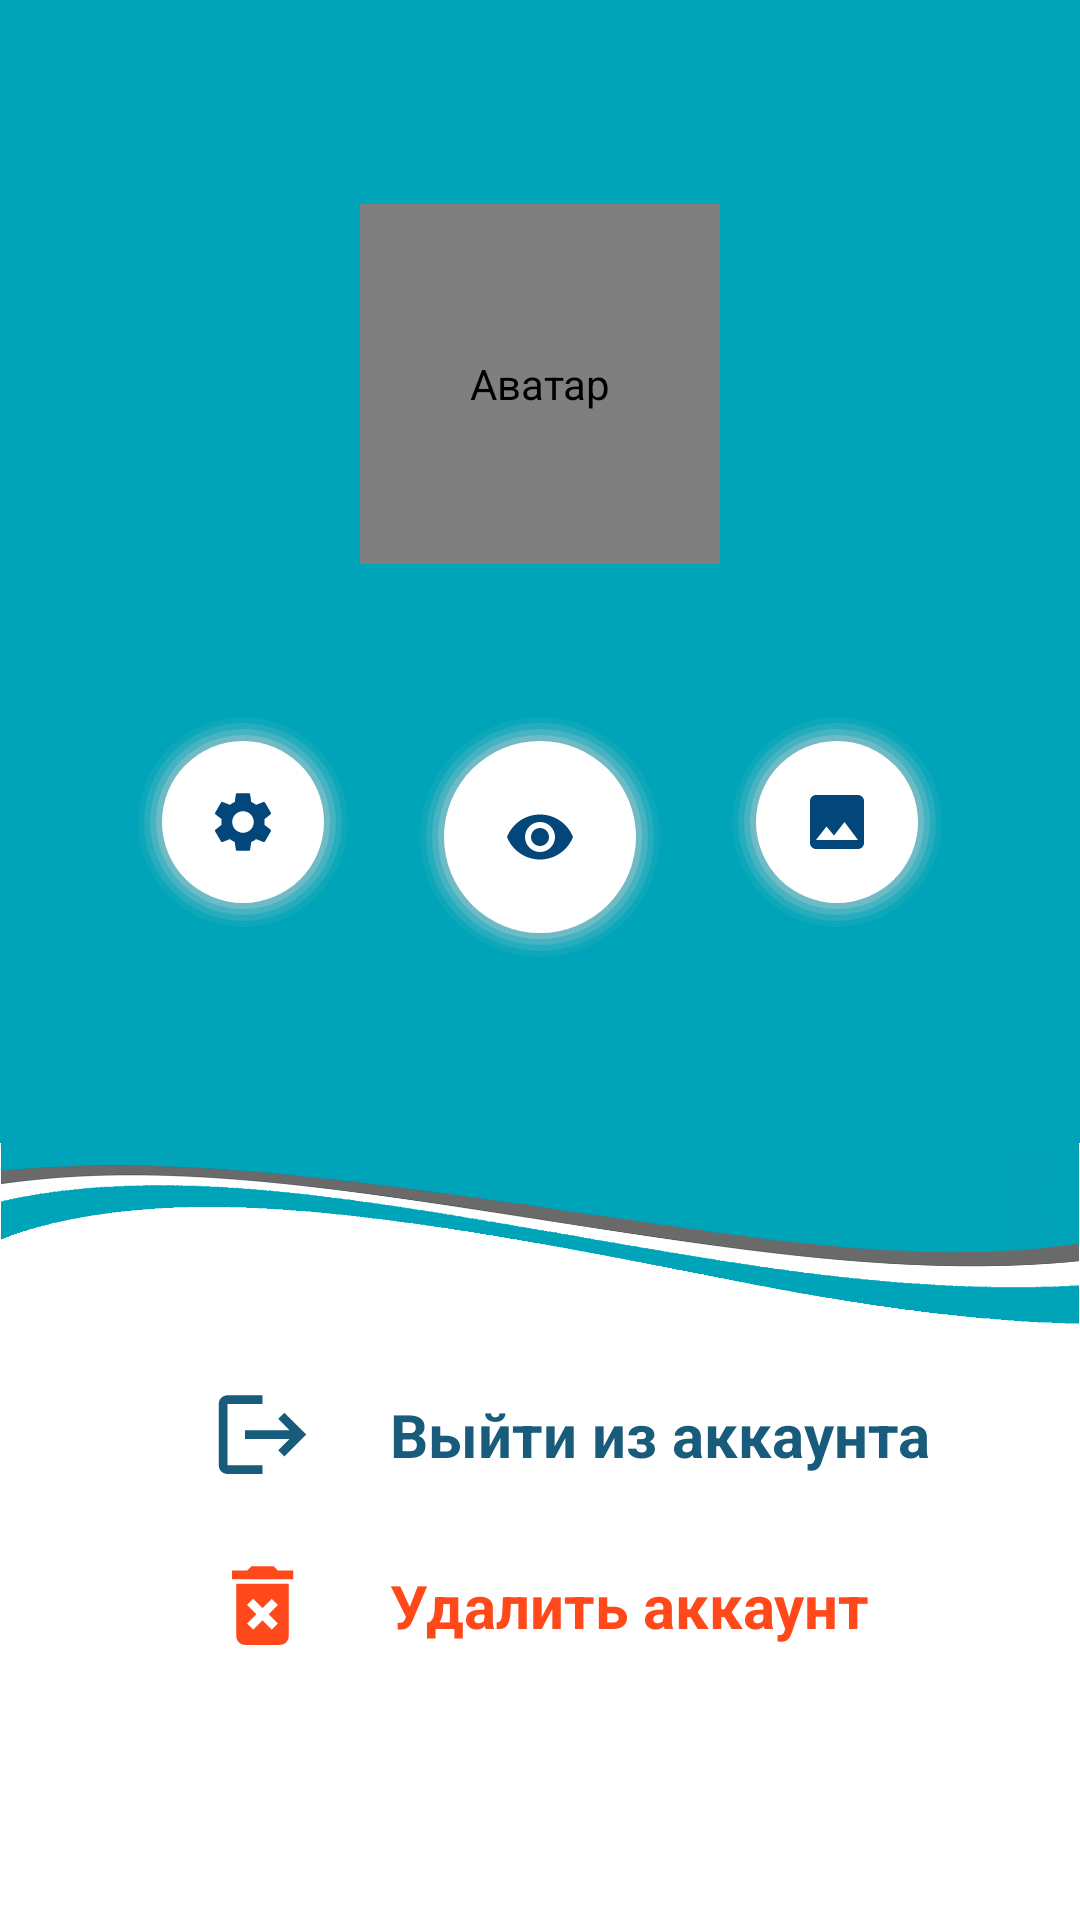

This screen was rendered from an Android layout file. Write that file and the resources it references.
<!-- AndroidManifest.xml: application theme FriendsAppTheme -->
<!-- res/layout/fragment_profile.xml -->
<?xml version="1.0" encoding="utf-8"?>
<androidx.constraintlayout.widget.ConstraintLayout xmlns:android="http://schemas.android.com/apk/res/android"
    xmlns:app="http://schemas.android.com/apk/res-auto"
    xmlns:tools="http://schemas.android.com/tools"
    android:layout_width="match_parent"
    android:layout_height="wrap_content"
    tools:context=".view.ui.profile.ProfileFragment">

    <LinearLayout
        android:id="@+id/linearLayoutUserMainInfo"
        android:layout_width="match_parent"
        android:layout_height="wrap_content"
        android:background="@color/colorPrimary"
        android:orientation="vertical"
        android:paddingTop="60dp"
        android:paddingBottom="60dp"
        app:layout_constraintEnd_toEndOf="parent"
        app:layout_constraintStart_toStartOf="parent"
        app:layout_constraintTop_toTopOf="parent">

        <de.hdodenhof.circleimageview.CircleImageView
            android:id="@+id/imageProfileAvatar"
            android:layout_width="120dp"
            android:layout_height="120dp"
            android:layout_gravity="center_horizontal"
            android:layout_margin="@dimen/image_margin"
            android:src="@drawable/no_avatar"
            android:contentDescription="@string/avatar_img_description"
            android:scaleType="centerCrop"
            app:layout_constraintDimensionRatio="h,1:1"
            tools:src="@sample/avatars" />

        <TextView
            android:id="@+id/tvProfileNameAge"
            android:layout_width="match_parent"
            android:layout_height="wrap_content"
            android:layout_marginTop="@dimen/text_margin"
            android:gravity="center"
            android:text=""
            android:textColor="@color/white"
            android:textSize="@dimen/subtitle_size"
            android:textStyle="bold" />

        <LinearLayout
            android:layout_width="wrap_content"
            android:layout_height="wrap_content"
            android:layout_gravity="center"
            android:layout_marginTop="@dimen/btn_margin_top"
            android:orientation="horizontal">

            <ImageButton
                android:id="@+id/imageBtnSettings"
                android:layout_width="wrap_content"
                android:layout_height="wrap_content"
                android:layout_marginEnd="20dp"
                android:background="@drawable/shape_circle_background"
                android:gravity="center"
                android:padding="25dp"
                android:src="@drawable/ic_profile_settings"
                android:contentDescription="@string/img_description_settings" />

            <ImageButton
                android:id="@+id/imageBtnEditProfileView"
                android:layout_width="wrap_content"
                android:layout_height="wrap_content"
                android:layout_marginEnd="20dp"
                android:background="@drawable/shape_circle_background"
                android:gravity="center"
                android:padding="30dp"
                android:src="@drawable/ic_profile_see_eye"
                android:contentDescription="@string/img_description_see_profile" />

            <ImageButton
                android:id="@+id/imageBtnEditPhoto"
                android:layout_width="wrap_content"
                android:layout_height="wrap_content"
                android:background="@drawable/shape_circle_background"
                android:gravity="center"
                android:padding="25dp"
                android:src="@drawable/ic_profile_photo"
                tools:ignore="NotSibling"
                android:contentDescription="@string/img_description_user_photos" />


        </LinearLayout>


    </LinearLayout>


    <ImageView
        android:id="@+id/imageViewWave"
        android:layout_width="match_parent"
        android:layout_height="wrap_content"
        android:adjustViewBounds="true"
        android:contentDescription="@string/background_wave"
        android:src="@drawable/wave_bg"
        android:paddingBottom="@dimen/btn_margin_top"
        app:layout_constraintEnd_toEndOf="parent"
        app:layout_constraintStart_toStartOf="parent"
        app:layout_constraintTop_toBottomOf="@+id/linearLayoutUserMainInfo" />

    <LinearLayout
        android:layout_width="match_parent"
        android:layout_height="wrap_content"
        android:orientation="vertical"
        app:layout_constraintEnd_toEndOf="parent"
        app:layout_constraintStart_toStartOf="parent"
        app:layout_constraintTop_toBottomOf="@+id/imageViewWave">

        <LinearLayout
            android:id="@+id/layoutLogOut"
            android:layout_width="match_parent"
            android:layout_height="wrap_content"
            android:layout_gravity="center_vertical"
            android:layout_marginTop="10dp"
            android:orientation="horizontal"
            tools:ignore="UseCompoundDrawables">

            <ImageView
                android:id="@+id/imageViewLogout"
                android:layout_width="wrap_content"
                android:layout_height="wrap_content"
                android:src="@drawable/ic_logout"
                android:layout_gravity="center"
                android:layout_marginStart="70dp"
                android:contentDescription="@string/img_description_exit" />

            <TextView
                android:layout_width="wrap_content"
                android:layout_height="wrap_content"
                android:textSize="@dimen/subtitle_size"
                android:textColor="@color/colorPrimaryDark"
                android:textStyle="bold"
                android:text="@string/profile_text_exit"
                android:padding="5dp"
                android:layout_marginStart="20dp"
                />

        </LinearLayout>

        <LinearLayout
            android:id="@+id/layoutDeleteAccount"
            android:layout_width="match_parent"
            android:layout_height="wrap_content"
            android:layout_gravity="center_vertical"
            android:layout_marginTop="20dp"
            android:orientation="horizontal"
            tools:ignore="UseCompoundDrawables">

            <ImageView
                android:layout_width="wrap_content"
                android:layout_height="wrap_content"
                android:src="@drawable/ic_delete"
                android:layout_gravity="center_vertical"
                android:layout_marginStart="70dp"
                android:contentDescription="@string/img_description_delete_profile" />

            <TextView
                android:layout_width="wrap_content"
                android:layout_height="wrap_content"
                android:textSize="@dimen/subtitle_size"
                android:textStyle="bold"
                android:textColor="@color/colorAccent"
                android:text="@string/profile_text_delete_profile"
                android:layout_marginStart="20dp"
                android:padding="5dp" />

        </LinearLayout>

    </LinearLayout>
</androidx.constraintlayout.widget.ConstraintLayout>
<!-- resources referenced by this layout -->
<resources>
  <color name="colorAccent">#FF491B</color>
  <color name="colorPrimary">#00A4B9</color>
  <color name="colorPrimaryDark">#185B7A</color>
  <color name="white">#FFFFFFFF</color>
  <dimen name="btn_margin_top">8dp</dimen>
  <dimen name="image_margin">8dp</dimen>
  <dimen name="subtitle_size">20sp</dimen>
  <dimen name="text_margin">6dp</dimen>
  <!-- drawable ic_delete (drawable) -->
  <vector android:height="35dp" android:tint="@color/colorAccent"
      android:viewportHeight="24" android:viewportWidth="24"
      android:width="35dp" xmlns:android="http://schemas.android.com/apk/res/android">
      <path android:fillColor="@android:color/white" android:pathData="M6,19c0,1.1 0.9,2 2,2h8c1.1,0 2,-0.9 2,-2L18,7L6,7v12zM8.46,11.88l1.41,-1.41L12,12.59l2.12,-2.12 1.41,1.41L13.41,14l2.12,2.12 -1.41,1.41L12,15.41l-2.12,2.12 -1.41,-1.41L10.59,14l-2.13,-2.12zM15.5,4l-1,-1h-5l-1,1L5,4v2h14L19,4z"/>
  </vector>
  <!-- drawable ic_logout (drawable) -->
  <vector android:autoMirrored="true" android:height="35dp"
      android:tint="@color/colorPrimaryDark" android:viewportHeight="24"
      android:viewportWidth="24" android:width="35dp" xmlns:android="http://schemas.android.com/apk/res/android">
      <path android:fillColor="@android:color/white" android:pathData="M17,7l-1.41,1.41L18.17,11H8v2h10.17l-2.58,2.58L17,17l5,-5zM4,5h8V3H4c-1.1,0 -2,0.9 -2,2v14c0,1.1 0.9,2 2,2h8v-2H4V5z"/>
  </vector>
  <!-- drawable ic_profile_photo (drawable) -->
  <vector android:height="24dp" android:tint="#03467A"
      android:viewportHeight="24" android:viewportWidth="24"
      android:width="24dp" xmlns:android="http://schemas.android.com/apk/res/android">
      <path android:fillColor="@android:color/white" android:pathData="M21,19V5c0,-1.1 -0.9,-2 -2,-2H5c-1.1,0 -2,0.9 -2,2v14c0,1.1 0.9,2 2,2h14c1.1,0 2,-0.9 2,-2zM8.5,13.5l2.5,3.01L14.5,12l4.5,6H5l3.5,-4.5z"/>
  </vector>
  <string name="avatar_img_description">Аватар</string>
  <string name="background_wave">background wave</string>
  <string name="img_description_delete_profile">Удалить аккаунт</string>
  <string name="img_description_exit">Выйти из аккаунта</string>
  <string name="img_description_see_profile">Как видят Вас другие пользователи</string>
  <string name="img_description_settings">Настройки приложения</string>
  <string name="img_description_user_photos">Ваши фото</string>
  <string name="profile_text_delete_profile">Удалить аккаунт</string>
  <string name="profile_text_exit">Выйти из аккаунта</string>
  <style name="FriendsAppTheme" parent="Theme.MaterialComponents.DayNight.NoActionBar">
          <item name="colorPrimary">@color/colorPrimary</item>
          <item name="colorPrimaryDark">@color/colorPrimaryDark</item>
          <item name="colorAccent">@color/grey</item>
          <item name="android:datePickerDialogTheme">@style/MyDatePickerDialogTheme</item>
      </style>
  <color name="grey">#6A6A6A</color>
  <style name="MyDatePickerDialogTheme" parent="android:Theme.Material.Light.Dialog">
          <item name="android:colorAccent">@color/colorPrimary</item>
          <item name="android:buttonBarNegativeButtonStyle">@style/DatePickerTheme.ButtonBarNegativeButtonStyle</item>
          <item name="android:buttonBarNeutralButtonStyle">@style/DatePickerTheme.ButtonBarNegativeButtonStyle</item>
          <item name="android:buttonBarPositiveButtonStyle">@style/DatePickerTheme.ButtonBarNegativeButtonStyle</item>
      </style>
  <style name="DatePickerTheme.ButtonBarNegativeButtonStyle" parent="Widget.MaterialComponents.Button.TextButton.Dialog">
          <item name="android:textColor">@color/grey</item>
      </style>
</resources>
